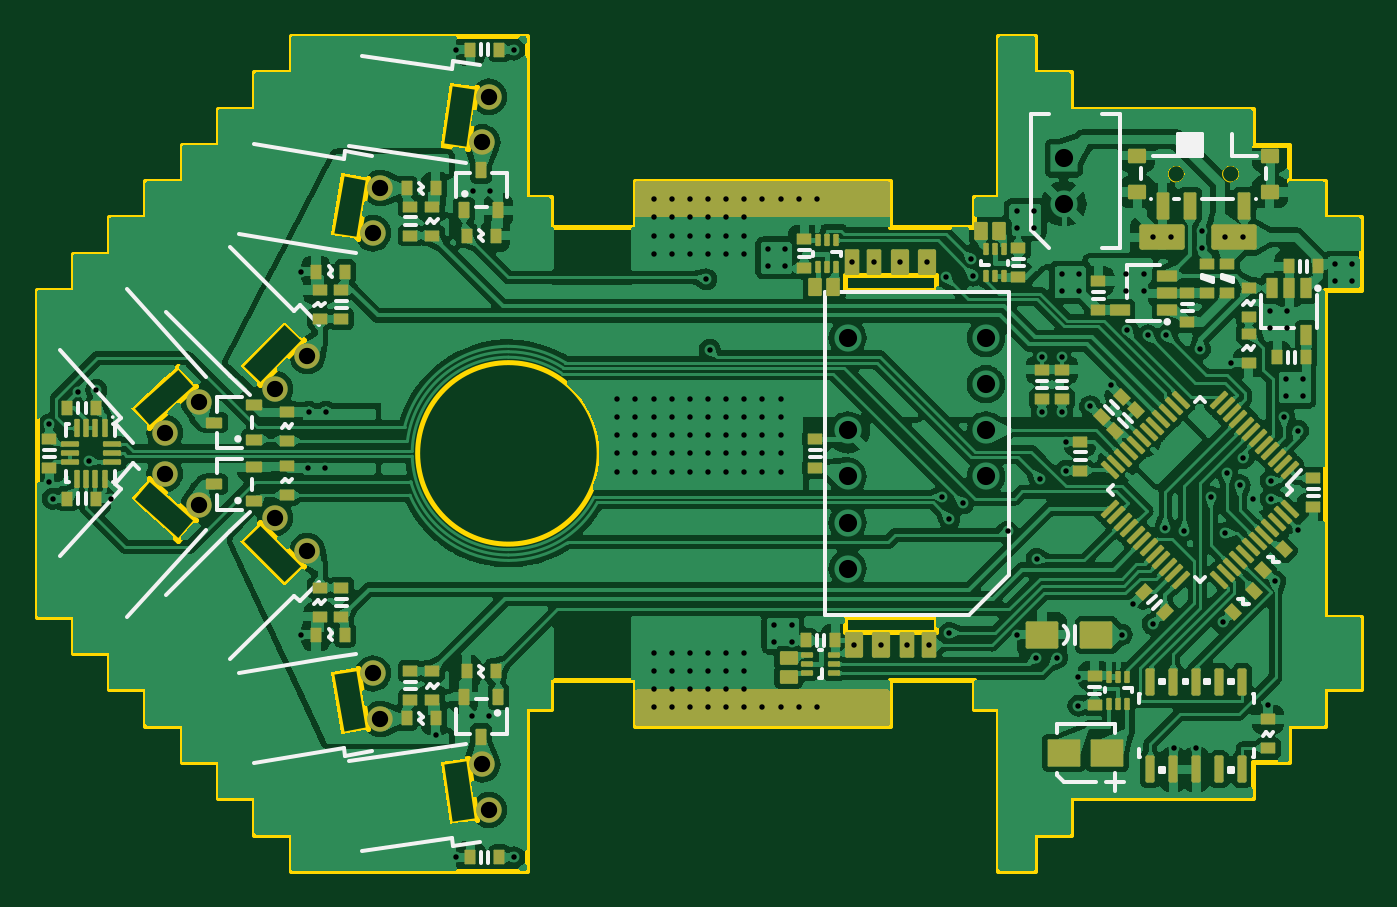
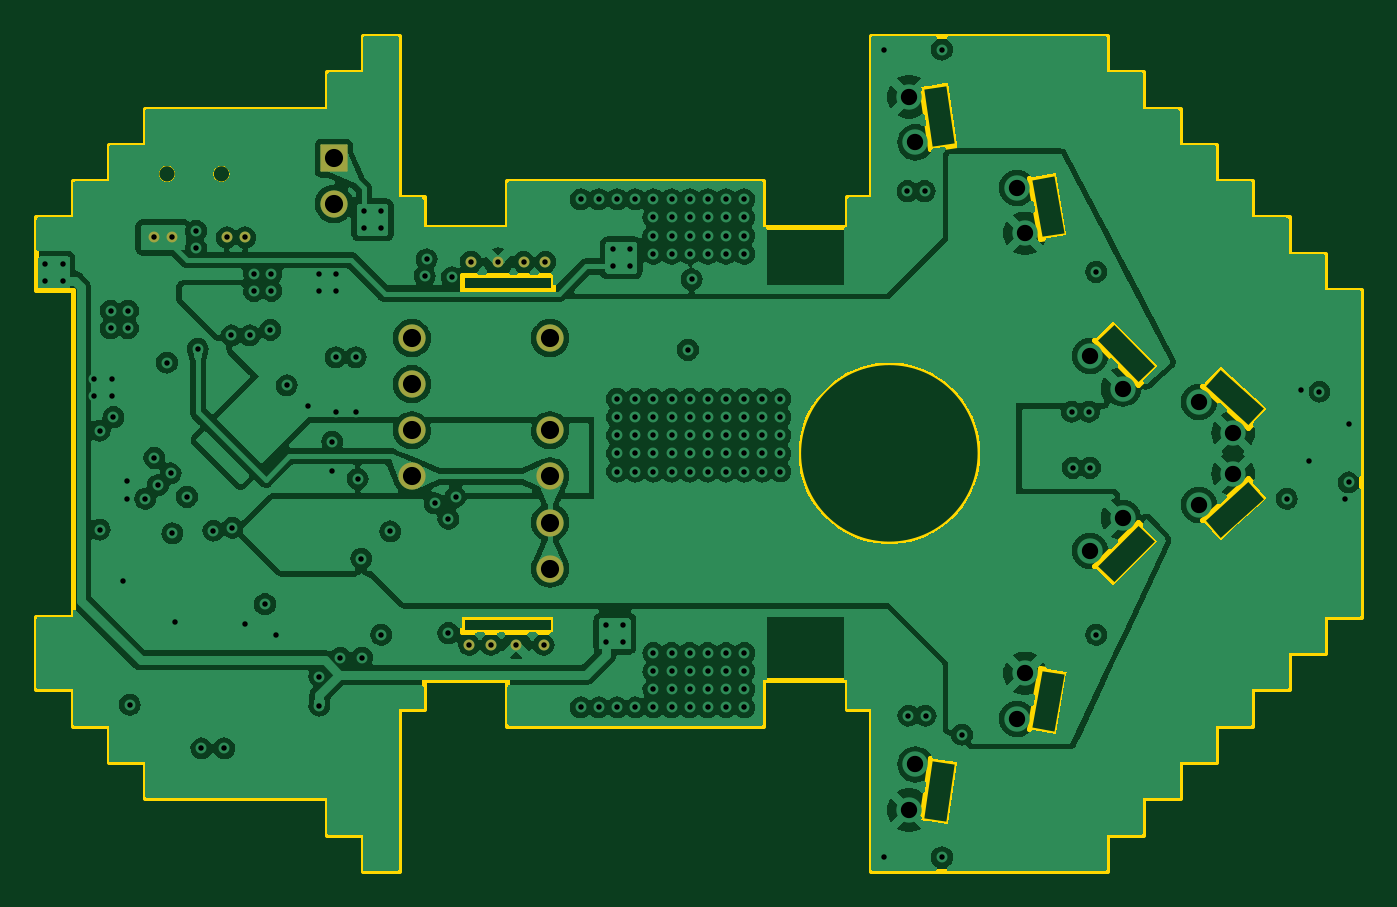
Circuit board: 11 layer files. Board 73.0 x 46.0 mm.
- bottom_copper: uglyBob-B_Cu.gbl (203108 bytes)
- bottom_mask: uglyBob-B_Mask.gbs (1792 bytes)
- paste: uglyBob-B_Paste.gbp (486 bytes)
- bottom_silk: uglyBob-B_Silkscreen.gbo (1802 bytes)
- outline: uglyBob-Edge_Cuts.gm1 (6789 bytes)
- top_copper: uglyBob-F_Cu.gtl (405823 bytes)
- top_mask: uglyBob-F_Mask.gts (12271 bytes)
- paste: uglyBob-F_Paste.gtp (10561 bytes)
- top_silk: uglyBob-F_Silkscreen.gto (26604 bytes)
- drill: uglyBob-NPTH.drl (272 bytes)
- drill: uglyBob-PTH.drl (3932 bytes)

=== bottom_copper: uglyBob-B_Cu.gbl (203108 bytes, source omitted) ===
=== bottom_mask: uglyBob-B_Mask.gbs (1792 bytes, source withheld) ===
=== paste: uglyBob-B_Paste.gbp ===
G04 #@! TF.GenerationSoftware,KiCad,Pcbnew,7.0.5*
G04 #@! TF.CreationDate,2024-01-12T06:43:16+09:00*
G04 #@! TF.ProjectId,uglyBob,75676c79-426f-4622-9e6b-696361645f70,rev?*
G04 #@! TF.SameCoordinates,Original*
G04 #@! TF.FileFunction,Paste,Bot*
G04 #@! TF.FilePolarity,Positive*
%FSLAX46Y46*%
G04 Gerber Fmt 4.6, Leading zero omitted, Abs format (unit mm)*
G04 Created by KiCad (PCBNEW 7.0.5) date 2024-01-12 06:43:16*
%MOMM*%
%LPD*%
G01*
G04 APERTURE LIST*
G04 APERTURE END LIST*
M02*

=== bottom_silk: uglyBob-B_Silkscreen.gbo (1802 bytes, source withheld) ===
=== outline: uglyBob-Edge_Cuts.gm1 ===
G04 #@! TF.GenerationSoftware,KiCad,Pcbnew,7.0.5*
G04 #@! TF.CreationDate,2024-01-12T06:43:16+09:00*
G04 #@! TF.ProjectId,uglyBob,75676c79-426f-4622-9e6b-696361645f70,rev?*
G04 #@! TF.SameCoordinates,Original*
G04 #@! TF.FileFunction,Profile,NP*
%FSLAX46Y46*%
G04 Gerber Fmt 4.6, Leading zero omitted, Abs format (unit mm)*
G04 Created by KiCad (PCBNEW 7.0.5) date 2024-01-12 06:43:16*
%MOMM*%
%LPD*%
G01*
G04 APERTURE LIST*
G04 #@! TA.AperFunction,Profile*
%ADD10C,0.250000*%
G04 #@! TD*
G04 #@! TA.AperFunction,Profile*
%ADD11C,0.050000*%
G04 #@! TD*
G04 APERTURE END LIST*
D10*
X131000000Y-109000000D02*
X131000000Y-91000000D01*
X113000000Y-85900000D02*
X111650000Y-85900000D01*
X70000000Y-119000000D02*
X72000000Y-119000000D01*
X74000000Y-77000000D02*
X74000000Y-79000000D01*
X111650000Y-85900000D02*
X111650000Y-87500000D01*
X104550000Y-90150000D02*
X104550000Y-91000000D01*
X62000000Y-89000000D02*
X62000000Y-91000000D01*
X72289087Y-96221512D02*
X74710913Y-93778488D01*
X72000000Y-119000000D02*
X72000000Y-121000000D01*
X82271476Y-117009831D02*
X82758777Y-120415141D01*
X92950000Y-85000000D02*
X92950000Y-87500000D01*
X109550000Y-91000000D02*
X109550000Y-90150000D01*
X107050000Y-87500000D02*
X107050000Y-85000000D01*
X76236736Y-112051104D02*
X76804391Y-115443944D01*
X60000000Y-109000000D02*
X62000000Y-109000000D01*
X92950000Y-87500000D02*
X88350000Y-87500000D01*
X131000000Y-113000000D02*
X133000000Y-113000000D01*
X74710913Y-93778488D02*
X73645641Y-92722460D01*
X78283828Y-84803580D02*
X76804391Y-84556056D01*
X66224452Y-101382569D02*
X65218185Y-102494965D01*
X129000000Y-117000000D02*
X129000000Y-115000000D01*
X104550000Y-91000000D02*
X109550000Y-91000000D01*
X129000000Y-115000000D02*
X131000000Y-115000000D01*
X117000000Y-119000000D02*
X127000000Y-119000000D01*
X88350000Y-85900000D02*
X87000000Y-85900000D01*
X111650000Y-114100000D02*
X113000000Y-114100000D01*
X78283828Y-115196420D02*
X77716172Y-111803580D01*
X115000000Y-123000000D02*
X115000000Y-121000000D01*
X87000000Y-114100000D02*
X88350000Y-114100000D01*
X115000000Y-79000000D02*
X115000000Y-77000000D01*
X88350000Y-112500000D02*
X92950000Y-112500000D01*
X107050000Y-85000000D02*
X92950000Y-85000000D01*
X111650000Y-87500000D02*
X107050000Y-87500000D01*
X133000000Y-87000000D02*
X131000000Y-87000000D01*
X111650000Y-112500000D02*
X111650000Y-114100000D01*
X83756349Y-83202655D02*
X84243651Y-79797345D01*
X77716172Y-88196420D02*
X78283828Y-84803580D01*
X68775548Y-96309725D02*
X67769281Y-95197328D01*
X129000000Y-85000000D02*
X129000000Y-83000000D01*
X127000000Y-81000000D02*
X117000000Y-81000000D01*
X60000000Y-91000000D02*
X60000000Y-109000000D01*
X87000000Y-77000000D02*
X74000000Y-77000000D01*
X66000000Y-113000000D02*
X66000000Y-115000000D01*
X72000000Y-79000000D02*
X72000000Y-81000000D01*
X92950000Y-112500000D02*
X92950000Y-115000000D01*
X65218185Y-97505035D02*
X66224452Y-98617431D01*
X68000000Y-115000000D02*
X68000000Y-117000000D01*
X84243651Y-120202655D02*
X83756349Y-116797345D01*
X113000000Y-77000000D02*
X113000000Y-85900000D01*
X127000000Y-119000000D02*
X127000000Y-117000000D01*
X64000000Y-113000000D02*
X66000000Y-113000000D01*
X77716172Y-111803580D02*
X76236736Y-112051104D01*
X72289087Y-103778488D02*
X71223816Y-104834517D01*
X76804391Y-84556056D02*
X76236736Y-87948896D01*
X64000000Y-87000000D02*
X64000000Y-89000000D01*
X133000000Y-113000000D02*
X133000000Y-109000000D01*
X70000000Y-81000000D02*
X70000000Y-83000000D01*
X87000000Y-123000000D02*
X87000000Y-114100000D01*
X62000000Y-91000000D02*
X60000000Y-91000000D01*
X67769281Y-95197328D02*
X65218185Y-97505035D01*
X107050000Y-112500000D02*
X111650000Y-112500000D01*
X74000000Y-79000000D02*
X72000000Y-79000000D01*
X113000000Y-114100000D02*
X113000000Y-123000000D01*
X131000000Y-85000000D02*
X129000000Y-85000000D01*
X71223816Y-104834517D02*
X73645641Y-107277540D01*
X104550000Y-109850000D02*
X109550000Y-109850000D01*
X68000000Y-85000000D02*
X66000000Y-85000000D01*
X83756349Y-116797345D02*
X82271476Y-117009831D01*
X72000000Y-81000000D02*
X70000000Y-81000000D01*
X66000000Y-85000000D02*
X66000000Y-87000000D01*
X107050000Y-115000000D02*
X107050000Y-112500000D01*
X68000000Y-117000000D02*
X70000000Y-117000000D01*
X82758777Y-120415141D02*
X84243651Y-120202655D01*
X64000000Y-89000000D02*
X62000000Y-89000000D01*
X82758777Y-79584859D02*
X82271476Y-82990169D01*
X109550000Y-90150000D02*
X104550000Y-90150000D01*
X68775548Y-103690275D02*
X66224452Y-101382569D01*
X91000000Y-100000000D02*
G75*
G03*
X91000000Y-100000000I-5000000J0D01*
G01*
X88350000Y-87500000D02*
X88350000Y-85900000D01*
X74710913Y-106221512D02*
X72289087Y-103778488D01*
X87000000Y-85900000D02*
X87000000Y-77000000D01*
X74000000Y-121000000D02*
X74000000Y-123000000D01*
X73645641Y-92722460D02*
X71223816Y-95165483D01*
X131000000Y-91000000D02*
X133000000Y-91000000D01*
X66224452Y-98617431D02*
X68775548Y-96309725D01*
X131000000Y-115000000D02*
X131000000Y-113000000D01*
X109550000Y-109000000D02*
X104550000Y-109000000D01*
X92950000Y-115000000D02*
X107050000Y-115000000D01*
X82271476Y-82990169D02*
X83756349Y-83202655D01*
X84243651Y-79797345D02*
X82758777Y-79584859D01*
X71223816Y-95165483D02*
X72289087Y-96221512D01*
X73645641Y-107277540D02*
X74710913Y-106221512D01*
X62000000Y-111000000D02*
X64000000Y-111000000D01*
X117000000Y-79000000D02*
X115000000Y-79000000D01*
X115000000Y-121000000D02*
X117000000Y-121000000D01*
X113000000Y-123000000D02*
X115000000Y-123000000D01*
X67769281Y-104802672D02*
X68775548Y-103690275D01*
X76236736Y-87948896D02*
X77716172Y-88196420D01*
X62000000Y-109000000D02*
X62000000Y-111000000D01*
X65218185Y-102494965D02*
X67769281Y-104802672D01*
X131000000Y-87000000D02*
X131000000Y-85000000D01*
X70000000Y-117000000D02*
X70000000Y-119000000D01*
X72000000Y-121000000D02*
X74000000Y-121000000D01*
X127000000Y-83000000D02*
X127000000Y-81000000D01*
X115000000Y-77000000D02*
X113000000Y-77000000D01*
X109550000Y-109850000D02*
X109550000Y-109000000D01*
X127000000Y-117000000D02*
X129000000Y-117000000D01*
X104550000Y-109000000D02*
X104550000Y-109850000D01*
X64000000Y-111000000D02*
X64000000Y-113000000D01*
X74000000Y-123000000D02*
X87000000Y-123000000D01*
X117000000Y-121000000D02*
X117000000Y-119000000D01*
X133000000Y-91000000D02*
X133000000Y-87000000D01*
X68000000Y-83000000D02*
X68000000Y-85000000D01*
X88350000Y-114100000D02*
X88350000Y-112500000D01*
X66000000Y-115000000D02*
X68000000Y-115000000D01*
X76804391Y-115443944D02*
X78283828Y-115196420D01*
X133000000Y-109000000D02*
X131000000Y-109000000D01*
X117000000Y-81000000D02*
X117000000Y-79000000D01*
X129000000Y-83000000D02*
X127000000Y-83000000D01*
X66000000Y-87000000D02*
X64000000Y-87000000D01*
X70000000Y-83000000D02*
X68000000Y-83000000D01*
D11*
X126250000Y-84600000D02*
G75*
G03*
X126250000Y-84600000I-450000J0D01*
G01*
X123250000Y-84600000D02*
G75*
G03*
X123250000Y-84600000I-450000J0D01*
G01*
M02*

=== top_copper: uglyBob-F_Cu.gtl (405823 bytes, source omitted) ===
=== top_mask: uglyBob-F_Mask.gts (12271 bytes, source omitted) ===
=== paste: uglyBob-F_Paste.gtp (10561 bytes, source omitted) ===
=== top_silk: uglyBob-F_Silkscreen.gto (26604 bytes, source omitted) ===
=== drill: uglyBob-NPTH.drl ===
M48
; DRILL file {KiCad 7.0.5} date Fri Jan 12 06:43:07 2024
; FORMAT={-:-/ absolute / metric / decimal}
; #@! TF.CreationDate,2024-01-12T06:43:07+09:00
; #@! TF.GenerationSoftware,Kicad,Pcbnew,7.0.5
; #@! TF.FileFunction,NonPlated,1,4,NPTH
FMAT,2
METRIC
%
G90
G05
T0
M30

=== drill: uglyBob-PTH.drl ===
M48
; DRILL file {KiCad 7.0.5} date Fri Jan 12 06:43:07 2024
; FORMAT={-:-/ absolute / metric / decimal}
; #@! TF.CreationDate,2024-01-12T06:43:07+09:00
; #@! TF.GenerationSoftware,Kicad,Pcbnew,7.0.5
; #@! TF.FileFunction,Plated,1,4,PTH
FMAT,2
METRIC
; #@! TA.AperFunction,Plated,PTH,ViaDrill
T1C0.300
; #@! TA.AperFunction,Plated,PTH,ComponentDrill
T2C0.300
; #@! TA.AperFunction,Plated,PTH,ComponentDrill
T3C0.900
; #@! TA.AperFunction,Plated,PTH,ComponentDrill
T4C1.000
%
G90
G05
T1
X60.7Y-98.4
X60.7Y-101.6
X60.9Y-102.5
X62.3Y-96.6
X62.9Y-100.4
X63.3Y-96.5
X64.1Y-102.5
X74.6Y-90.0
X74.6Y-110.0
X74.95Y-100.8
X75.0Y-97.7
X75.9Y-100.8
X75.95Y-97.7
X82.0Y-115.5
X83.1Y-77.75
X83.1Y-122.25
X84.0Y-114.45
X84.05Y-85.55
X84.95Y-114.45
X85.0Y-85.55
X86.3Y-77.75
X86.3Y-122.25
X92.0Y-97.0
X92.0Y-98.0
X92.0Y-99.0
X92.0Y-100.0
X92.0Y-101.0
X93.0Y-97.0
X93.0Y-98.0
X93.0Y-99.0
X93.0Y-100.0
X93.0Y-101.0
X94.0Y-86.0
X94.0Y-87.0
X94.0Y-88.0
X94.0Y-89.0
X94.0Y-97.0
X94.0Y-98.0
X94.0Y-99.0
X94.0Y-100.0
X94.0Y-101.0
X94.0Y-111.0
X94.0Y-112.0
X94.0Y-113.0
X94.0Y-114.0
X95.0Y-86.0
X95.0Y-87.0
X95.0Y-88.0
X95.0Y-89.0
X95.0Y-97.0
X95.0Y-98.0
X95.0Y-99.0
X95.0Y-100.0
X95.0Y-101.0
X95.0Y-111.0
X95.0Y-112.0
X95.0Y-113.0
X95.0Y-114.0
X96.0Y-86.0
X96.0Y-87.0
X96.0Y-88.0
X96.0Y-89.0
X96.0Y-97.0
X96.0Y-98.0
X96.0Y-99.0
X96.0Y-100.0
X96.0Y-101.0
X96.0Y-111.0
X96.0Y-112.0
X96.0Y-113.0
X96.0Y-114.0
X96.9Y-90.4
X97.0Y-86.0
X97.0Y-87.0
X97.0Y-88.0
X97.0Y-89.0
X97.0Y-97.0
X97.0Y-98.0
X97.0Y-99.0
X97.0Y-100.0
X97.0Y-101.0
X97.0Y-111.0
X97.0Y-112.0
X97.0Y-113.0
X97.0Y-114.0
X97.1Y-94.3
X98.0Y-86.0
X98.0Y-87.0
X98.0Y-88.0
X98.0Y-89.0
X98.0Y-97.0
X98.0Y-98.0
X98.0Y-99.0
X98.0Y-100.0
X98.0Y-101.0
X98.0Y-111.0
X98.0Y-112.0
X98.0Y-113.0
X98.0Y-114.0
X99.0Y-86.0
X99.0Y-87.0
X99.0Y-88.0
X99.0Y-89.0
X99.0Y-97.0
X99.0Y-98.0
X99.0Y-99.0
X99.0Y-100.0
X99.0Y-101.0
X99.0Y-111.0
X99.0Y-112.0
X99.0Y-113.0
X99.0Y-114.0
X100.0Y-86.0
X100.0Y-97.0
X100.0Y-98.0
X100.0Y-99.0
X100.0Y-100.0
X100.0Y-101.0
X100.0Y-114.0
X100.3Y-88.75
X100.3Y-89.7
X100.65Y-109.45
X100.65Y-110.4
X101.0Y-86.0
X101.0Y-97.0
X101.0Y-98.0
X101.0Y-99.0
X101.0Y-100.0
X101.0Y-101.0
X101.0Y-114.0
X101.25Y-88.75
X101.25Y-89.7
X101.6Y-109.45
X101.6Y-110.4
X102.0Y-86.0
X102.0Y-114.0
X103.0Y-86.0
X103.0Y-114.0
X109.9Y-102.4
X110.1Y-90.3
X110.3Y-103.6
X110.3Y-109.9
X111.05Y-102.75
X111.5Y-89.3
X111.6Y-90.2
X113.5Y-104.3
X114.0Y-86.65
X114.0Y-87.6
X114.0Y-110.0
X114.95Y-86.65
X114.95Y-87.6
X115.05Y-111.25
X115.1Y-105.8
X115.3Y-101.4
X115.4Y-94.7
X115.4Y-97.7
X116.25Y-111.25
X116.5Y-90.1
X116.5Y-91.05
X116.5Y-94.7
X116.5Y-97.7
X116.7Y-99.35
X116.7Y-100.95
X117.4Y-112.3
X117.4Y-113.9
X117.45Y-90.1
X117.45Y-91.05
X118.05Y-97.4
X119.2Y-96.25
X119.8Y-110.0
X120.05Y-90.1
X120.05Y-91.05
X120.1Y-93.2
X120.4Y-108.3
X121.0Y-90.1
X121.0Y-91.05
X121.25Y-93.5
X121.5Y-109.4
X122.2Y-104.1
X122.25Y-93.5
X122.65Y-116.25
X123.25Y-104.25
X123.9Y-116.25
X124.1Y-94.25
X124.2Y-87.75
X124.2Y-88.7
X124.7Y-102.4
X125.35Y-109.3
X125.498Y-104.4
X125.6Y-101.1
X125.8Y-95.0
X126.3Y-101.75
X126.5Y-100.25
X127.0Y-102.5
X127.85Y-113.85
X127.95Y-92.15
X127.95Y-93.1
X128.0Y-101.5
X128.0Y-102.5
X128.25Y-107.05
X128.75Y-98.0
X128.85Y-95.9
X128.85Y-96.85
X128.9Y-92.15
X128.9Y-93.1
X129.5Y-98.75
X129.5Y-104.2
X129.8Y-95.9
X129.8Y-96.85
X131.55Y-89.55
X131.55Y-90.5
X132.5Y-89.55
X132.5Y-90.5
T2
X104.95Y-89.45
X105.05Y-110.55
X106.15Y-89.45
X106.55Y-110.55
X107.55Y-89.45
X107.95Y-110.55
X109.05Y-89.45
X109.15Y-110.55
X121.5Y-88.1
X122.5Y-88.1
X125.5Y-88.1
X126.5Y-88.1
T3
X67.061Y-98.872
X67.061Y-101.128
X68.945Y-97.168
X68.945Y-102.832
X73.139Y-96.43
X73.139Y-103.57
X74.927Y-94.626
X74.927Y-105.374
X78.53Y-87.876
X78.53Y-112.124
X78.949Y-85.371
X78.949Y-114.629
X84.563Y-82.863
X84.563Y-117.137
X84.922Y-80.349
X84.922Y-119.651
T4
X104.69Y-93.65
X104.69Y-98.73
X104.69Y-101.27
X104.69Y-103.81
X104.69Y-106.35
X112.31Y-93.65
X112.31Y-96.19
X112.31Y-98.73
X112.31Y-101.27
X116.6Y-83.75
X116.6Y-86.25
T0
M30

